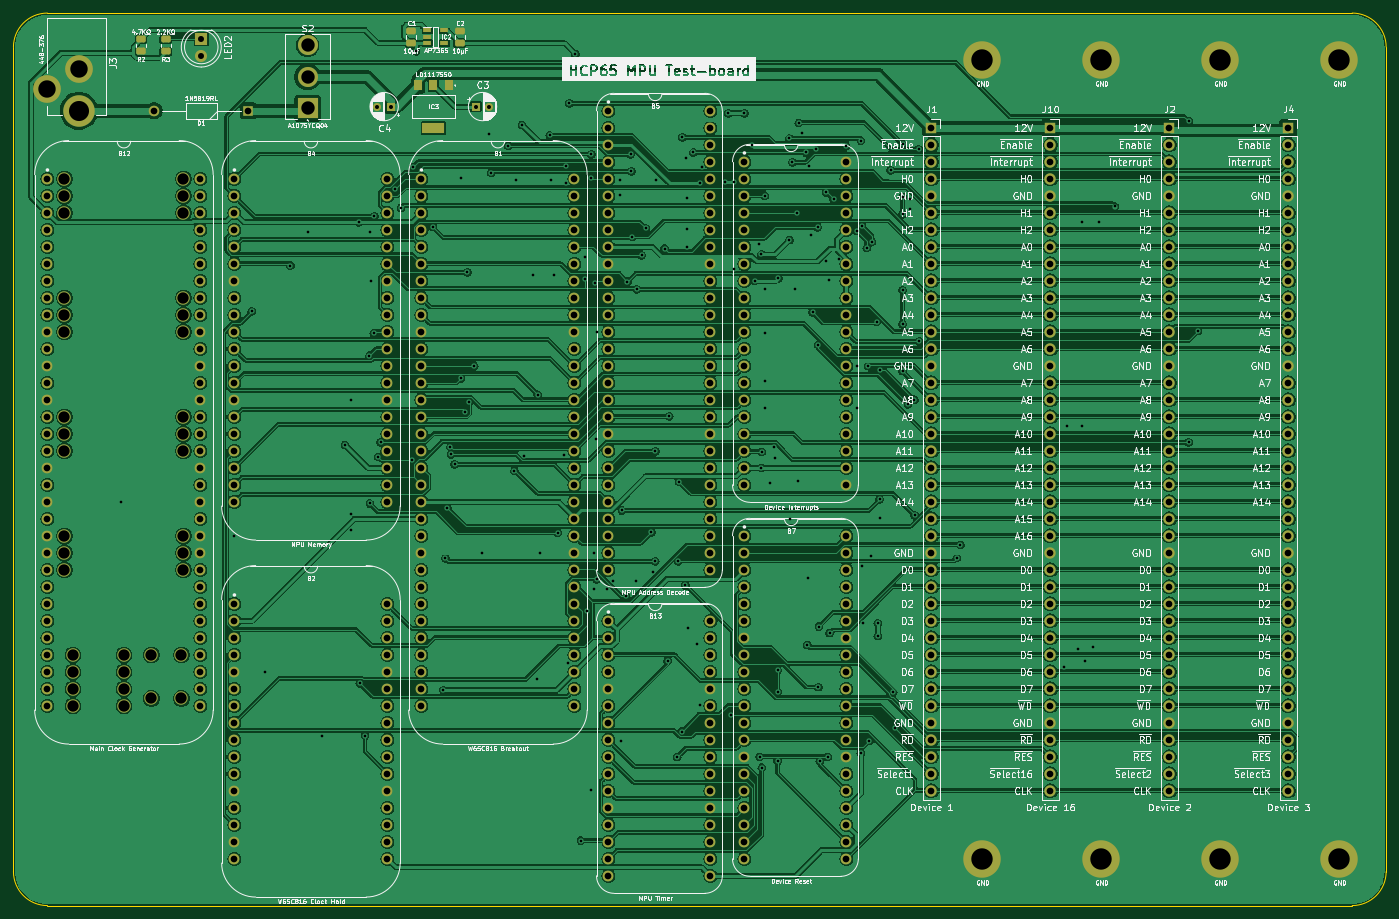
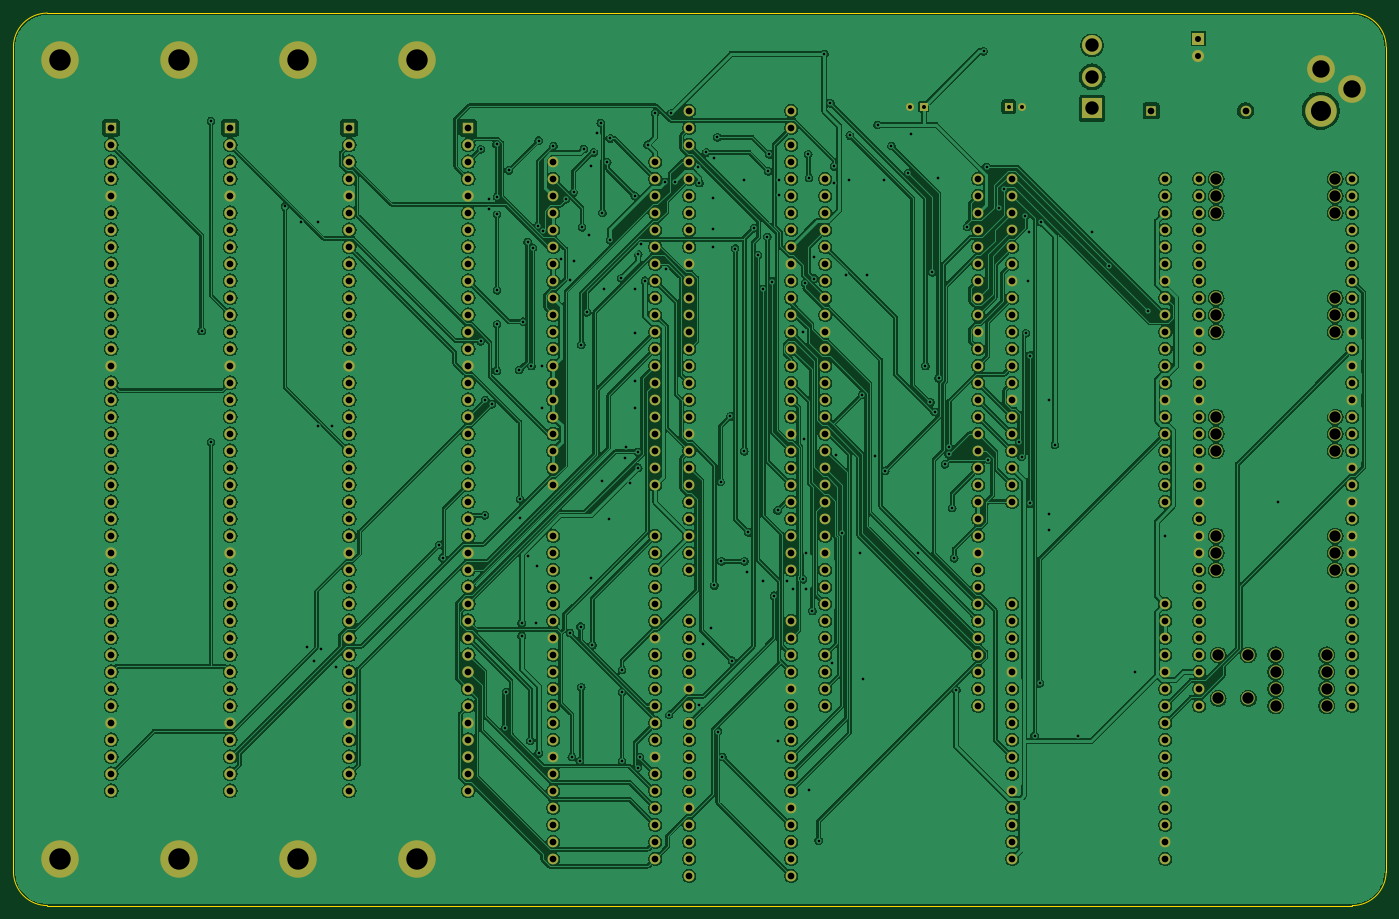
Circuit board: 9 layer files. Board 205.1 x 133.3 mm.
- bottom_copper: HCP65 Test MPU Board-B_Cu.gbr (952705 bytes)
- bottom_mask: HCP65 Test MPU Board-B_Mask.gbr (16102 bytes)
- bottom_silk: HCP65 Test MPU Board-B_Silkscreen.gbr (464 bytes)
- outline: HCP65 Test MPU Board-Edge_Cuts.gbr (995 bytes)
- top_copper: HCP65 Test MPU Board-F_Cu.gbr (911133 bytes)
- top_mask: HCP65 Test MPU Board-F_Mask.gbr (17493 bytes)
- top_silk: HCP65 Test MPU Board-F_Silkscreen.gbr (382008 bytes)
- drill: HCP65 Test MPU Board-NPTH.drl (719 bytes)
- drill: HCP65 Test MPU Board-PTH.drl (9350 bytes)

=== bottom_copper: HCP65 Test MPU Board-B_Cu.gbr (952705 bytes, source omitted) ===
=== bottom_mask: HCP65 Test MPU Board-B_Mask.gbr (16102 bytes, source omitted) ===
=== bottom_silk: HCP65 Test MPU Board-B_Silkscreen.gbr ===
%TF.GenerationSoftware,KiCad,Pcbnew,7.0.5*%
%TF.CreationDate,2024-01-10T19:51:04+02:00*%
%TF.ProjectId,HCP65 Test MPU Board,48435036-3520-4546-9573-74204d505520,rev?*%
%TF.SameCoordinates,Original*%
%TF.FileFunction,Legend,Bot*%
%TF.FilePolarity,Positive*%
%FSLAX46Y46*%
G04 Gerber Fmt 4.6, Leading zero omitted, Abs format (unit mm)*
G04 Created by KiCad (PCBNEW 7.0.5) date 2024-01-10 19:51:04*
%MOMM*%
%LPD*%
G01*
G04 APERTURE LIST*
G04 APERTURE END LIST*
M02*

=== outline: HCP65 Test MPU Board-Edge_Cuts.gbr ===
%TF.GenerationSoftware,KiCad,Pcbnew,7.0.5*%
%TF.CreationDate,2024-01-10T19:51:04+02:00*%
%TF.ProjectId,HCP65 Test MPU Board,48435036-3520-4546-9573-74204d505520,rev?*%
%TF.SameCoordinates,Original*%
%TF.FileFunction,Profile,NP*%
%FSLAX46Y46*%
G04 Gerber Fmt 4.6, Leading zero omitted, Abs format (unit mm)*
G04 Created by KiCad (PCBNEW 7.0.5) date 2024-01-10 19:51:04*
%MOMM*%
%LPD*%
G01*
G04 APERTURE LIST*
%TA.AperFunction,Profile*%
%ADD10C,0.100000*%
%TD*%
G04 APERTURE END LIST*
D10*
X30480000Y-156845000D02*
X225425000Y-156845000D01*
X230505000Y-151765000D02*
X230505000Y-28575000D01*
X230505000Y-28575000D02*
G75*
G03*
X225425000Y-23495000I-5080000J0D01*
G01*
X30480000Y-23495000D02*
G75*
G03*
X25400000Y-28575000I0J-5080000D01*
G01*
X30480000Y-23495000D02*
X225425000Y-23495000D01*
X225425000Y-156845000D02*
G75*
G03*
X230505000Y-151765000I0J5080000D01*
G01*
X25400000Y-151765000D02*
X25400000Y-28575000D01*
X25400000Y-151765000D02*
G75*
G03*
X30480000Y-156845000I5080000J0D01*
G01*
M02*

=== top_copper: HCP65 Test MPU Board-F_Cu.gbr (911133 bytes, source omitted) ===
=== top_mask: HCP65 Test MPU Board-F_Mask.gbr (17493 bytes, source omitted) ===
=== top_silk: HCP65 Test MPU Board-F_Silkscreen.gbr (382008 bytes, source omitted) ===
=== drill: HCP65 Test MPU Board-NPTH.drl ===
M48
; DRILL file {KiCad 7.0.5} date Wed Jan 10 19:51:06 2024
; FORMAT={-:-/ absolute / inch / decimal}
; #@! TF.CreationDate,2024-01-10T19:51:06+02:00
; #@! TF.GenerationSoftware,Kicad,Pcbnew,7.0.5
; #@! TF.FileFunction,NonPlated,1,2,NPTH
FMAT,2
INCH
; #@! TA.AperFunction,NonPlated,NPTH,ComponentDrill
T1C0.0669
%
G90
G05
T1
X1.3Y-1.9
X1.3Y-2.0
X1.3Y-2.1
X1.3Y-2.6
X1.3Y-2.7
X1.3Y-2.8
X1.3Y-3.3
X1.3Y-3.4
X1.3Y-3.5
X1.3Y-4.0
X1.3Y-4.1
X1.3Y-4.2
X1.35Y-4.7
X1.35Y-4.8
X1.35Y-4.9
X1.35Y-5.0
X1.65Y-4.7
X1.65Y-4.8
X1.65Y-4.9
X1.65Y-5.0
X1.8114Y-4.7
X1.8114Y-4.9559
X1.9886Y-4.7
X1.9886Y-4.9559
X2.0Y-1.9
X2.0Y-2.0
X2.0Y-2.1
X2.0Y-2.6
X2.0Y-2.7
X2.0Y-2.8
X2.0Y-3.3
X2.0Y-3.4
X2.0Y-3.5
X2.0Y-4.0
X2.0Y-4.1
X2.0Y-4.2
T0
M30

=== drill: HCP65 Test MPU Board-PTH.drl (9350 bytes, source omitted) ===
